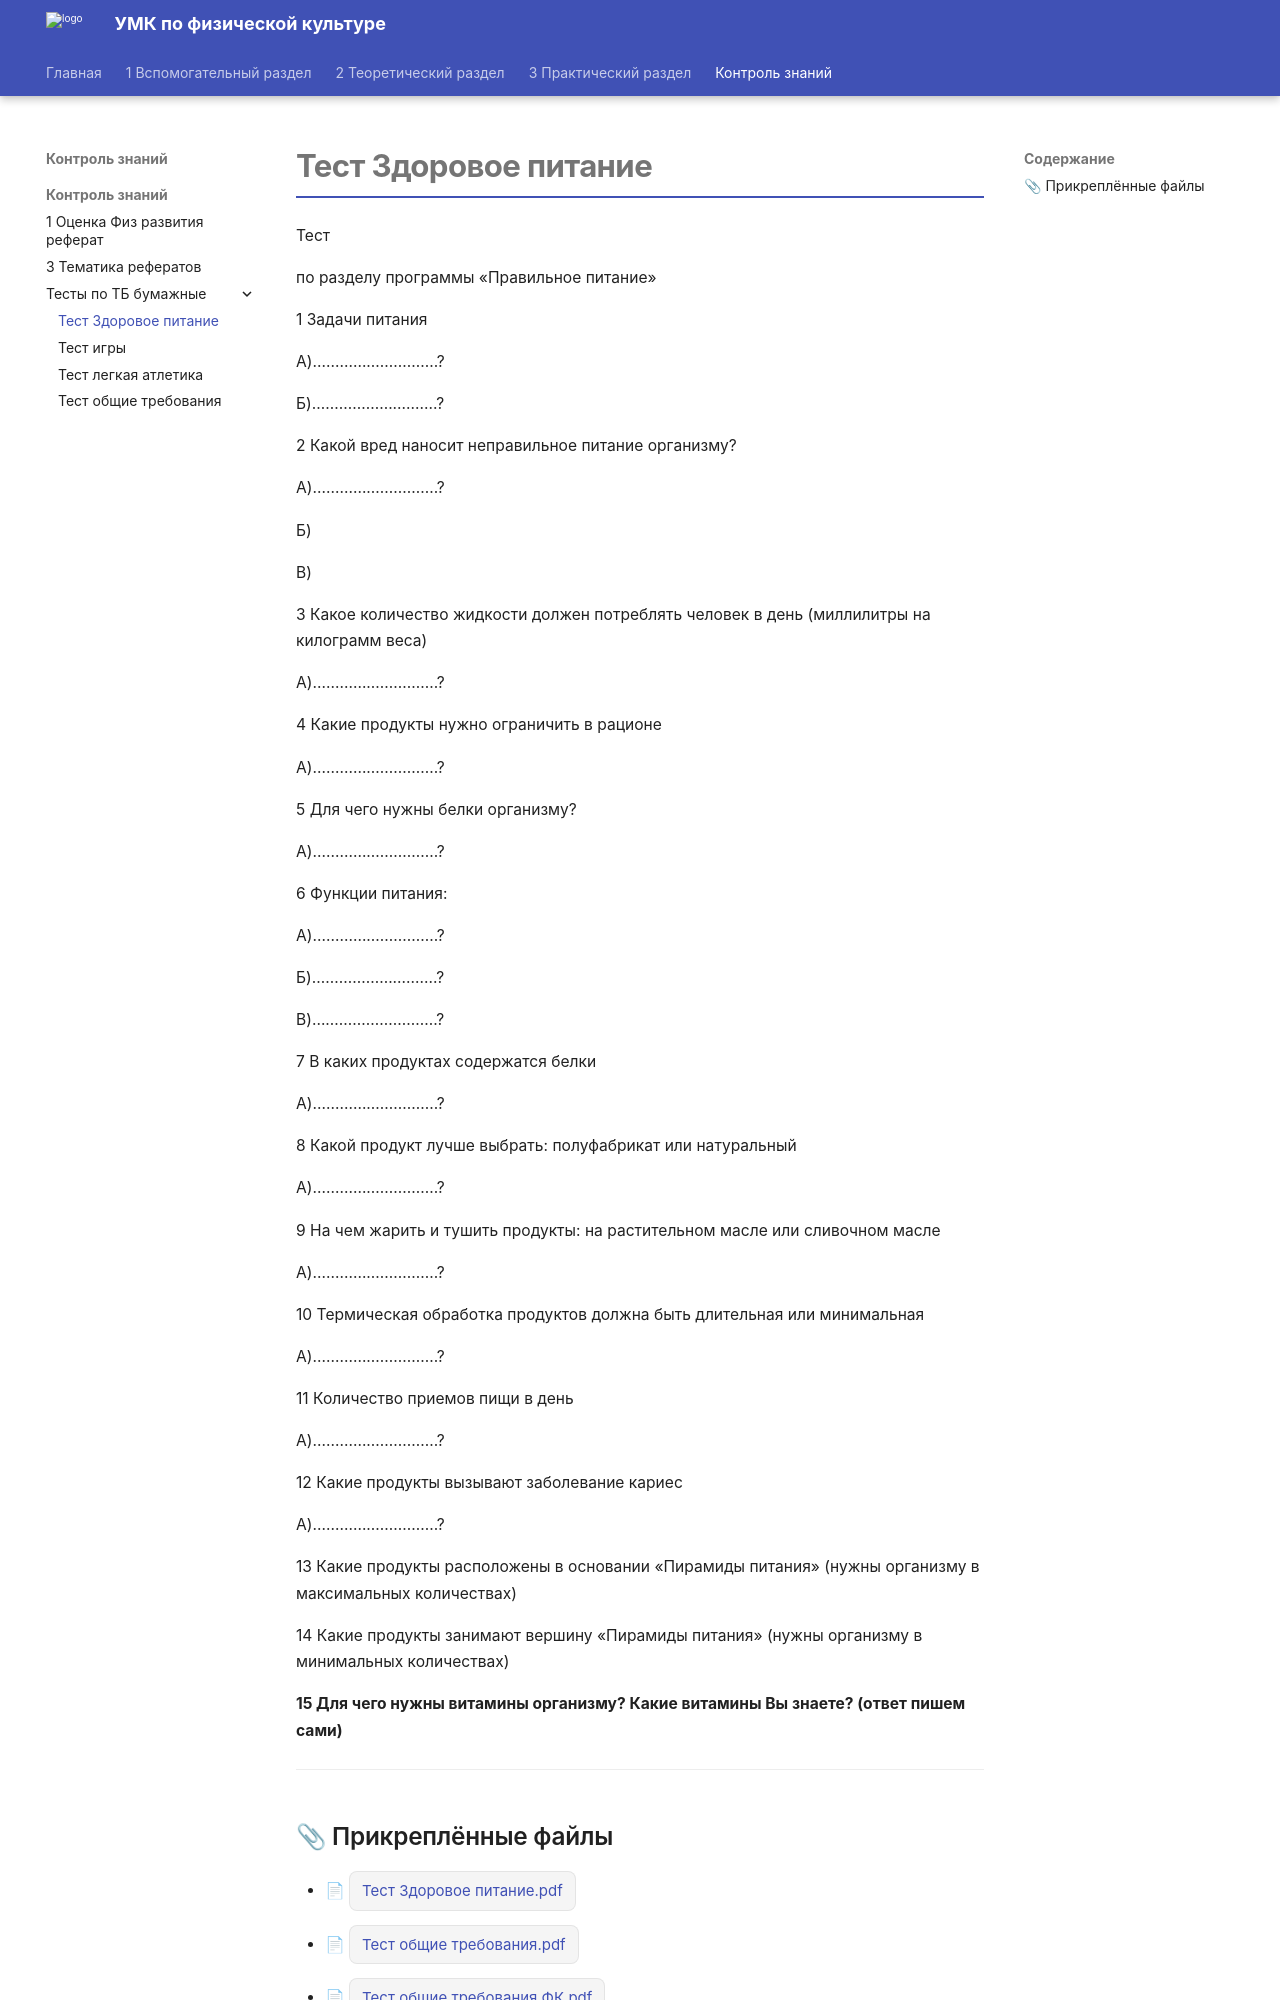

repository: nikitadev-tech/umk-fkiz-site · page: Контроль знаний/Контроль знаний/Тесты по ТБ бумажные/Тест Здоровое питание/index.html · generator: mkdocs

# Тест Здоровое питание

Тест

по разделу программы «Правильное питание»

1 Задачи питания

А)……………………….?

Б)……………………….?

2 Какой вред наносит неправильное питание организму?

А)……………………….?

Б)

В)

3 Какое количество жидкости должен потреблять человек в день (миллилитры на килограмм веса)

А)……………………….?

4 Какие продукты нужно ограничить в рационе

А)……………………….?

5 Для чего нужны белки организму?

А)……………………….?

6 Функции питания:

А)……………………….?

Б)……………………….?

В)……………………….?

7 В каких продуктах содержатся белки

А)……………………….?

8 Какой продукт лучше выбрать: полуфабрикат или натуральный

А)……………………….?

9 На чем жарить и тушить продукты: на растительном масле или сливочном масле

А)……………………….?

10 Термическая обработка продуктов должна быть длительная или минимальная

А)……………………….?

11 Количество приемов пищи в день

А)……………………….?

12 Какие продукты вызывают заболевание кариес

А)……………………….?

13 Какие продукты расположены в основании «Пирамиды питания» (нужны организму в максимальных количествах)

14 Какие продукты занимают вершину «Пирамиды питания» (нужны организму в минимальных количествах)

**15 Для чего нужны витамины организму? Какие витамины Вы знаете? (ответ пишем сами)**

---
